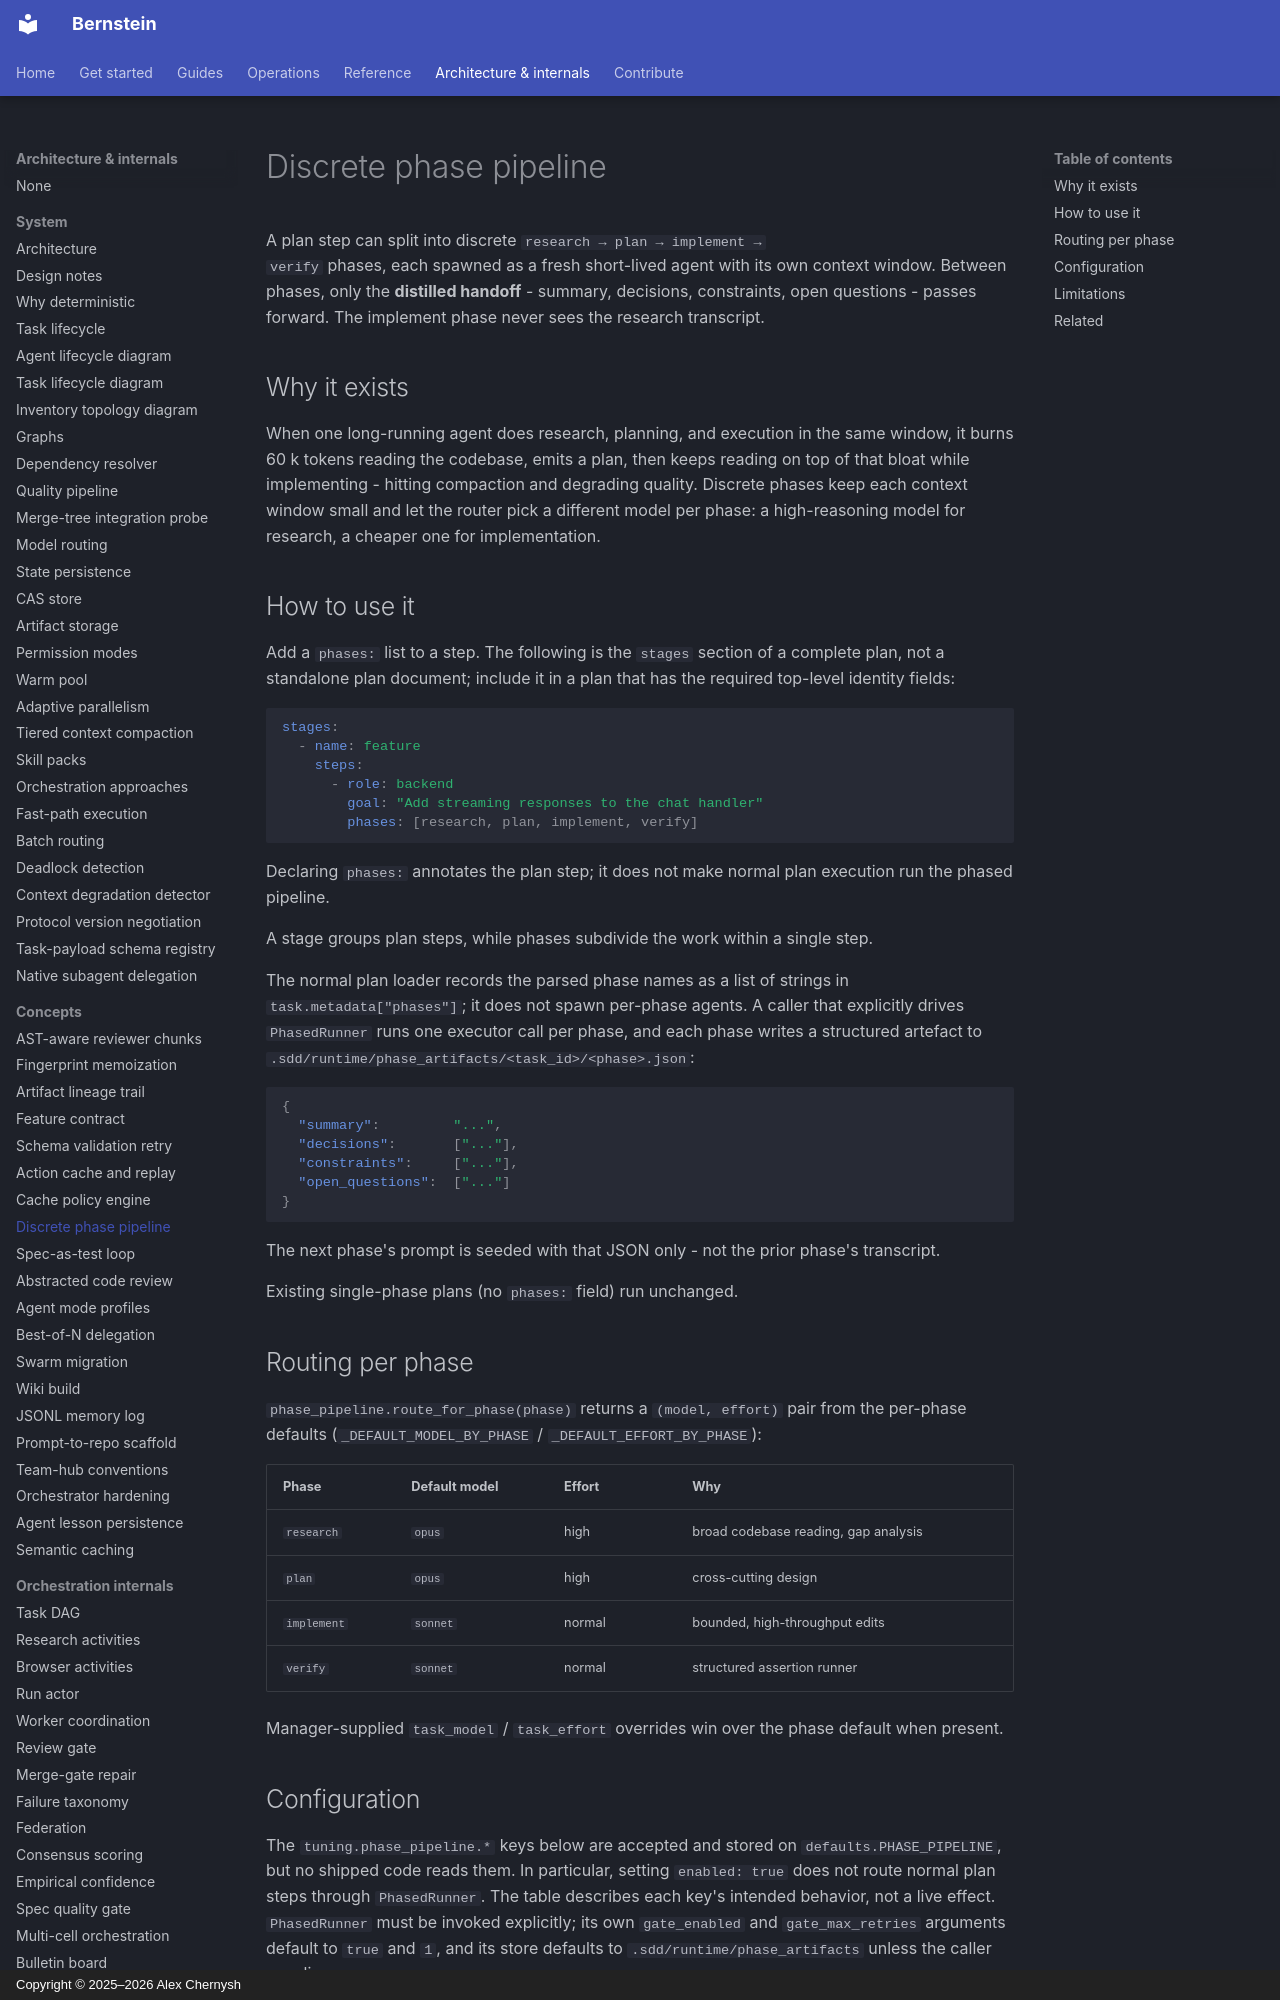

repository: sipyourdrink-ltd/bernstein · page: concepts/phase-pipeline/index.html · generator: mkdocs · copyright: Copyright © 2025–2026 Alex Chernysh

# Discrete phase pipeline

A plan step can split into discrete `research → plan → implement →
verify` phases, each spawned as a fresh short-lived agent with its own
context window. Between phases, only the **distilled handoff** -
summary, decisions, constraints, open questions - passes forward. The
implement phase never sees the research transcript.

## Why it exists

When one long-running agent does research, planning, and execution in
the same window, it burns 60 k tokens reading the codebase, emits a
plan, then keeps reading on top of that bloat while implementing -
hitting compaction and degrading quality. Discrete phases keep each
context window small and let the router pick a different model per
phase: a high-reasoning model for research, a cheaper one for
implementation.

## How to use it

Add a `phases:` list to a step. The following is the `stages` section of a
complete plan, not a standalone plan document; include it in a plan that has
the required top-level identity fields:

```yaml
stages:
  - name: feature
    steps:
      - role: backend
        goal: "Add streaming responses to the chat handler"
        phases: [research, plan, implement, verify]
```

Declaring `phases:` annotates the plan step; it does not make normal plan
execution run the phased pipeline.

A stage groups plan steps, while phases subdivide the work within a single step.

The normal plan loader records the parsed phase names as a list of strings
in `task.metadata["phases"]`; it does not spawn per-phase agents. A caller
that explicitly drives `PhasedRunner` runs one executor call per phase, and
each phase writes a structured artefact to
`.sdd/runtime/phase_artifacts/<task_id>/<phase>.json`:

```json
{
  "summary":         "...",
  "decisions":       ["..."],
  "constraints":     ["..."],
  "open_questions":  ["..."]
}
```

The next phase's prompt is seeded with that JSON only - not the prior
phase's transcript.

Existing single-phase plans (no `phases:` field) run unchanged.

## Routing per phase

`phase_pipeline.route_for_phase(phase)` returns a `(model, effort)`
pair from the per-phase defaults (`_DEFAULT_MODEL_BY_PHASE` /
`_DEFAULT_EFFORT_BY_PHASE`):

| Phase | Default model | Effort | Why |
|---|---|---|---|
| `research` | `opus` | high | broad codebase reading, gap analysis |
| `plan` | `opus` | high | cross-cutting design |
| `implement` | `sonnet` | normal | bounded, high-throughput edits |
| `verify` | `sonnet` | normal | structured assertion runner |

Manager-supplied `task_model` / `task_effort` overrides win over the
phase default when present.
